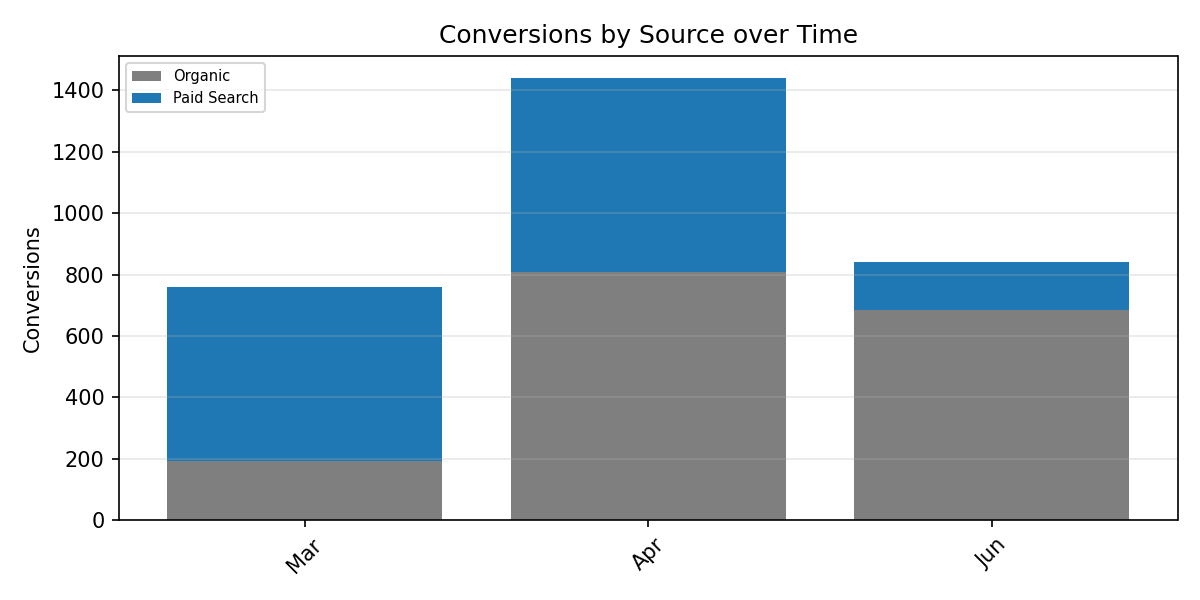

Values plotted in this chart, from the file beside it:
Period, Organic, Paid Search, Total
Mar, 193.0, 568.0, 761.0
Apr, 809.0, 631.0, 1440
Jun, 683.0, 159.0, 842.0
